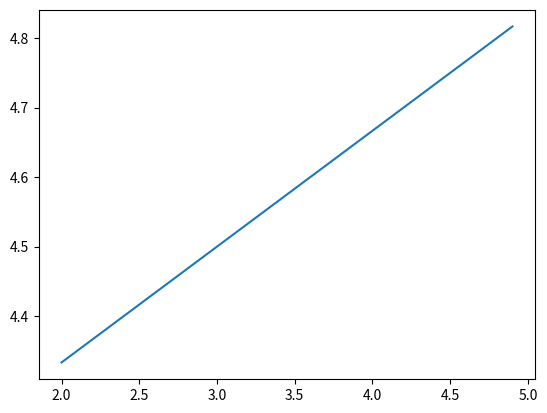

The script that saved this image:
import numpy as np
from matplotlib import pylab as plt

def x2(x1):
    return 4 +  x1 / 6

def get_plot(func, xs):
    ys = []
    for x in xs:
        ys.append(func(x))
    ys = np.array(ys) # <-- moved outside the for loop
    plt.plot(xs, ys)
    plt.show()

xs = np.arange(2.0, 5.0, 0.1)
get_plot(x2, xs)